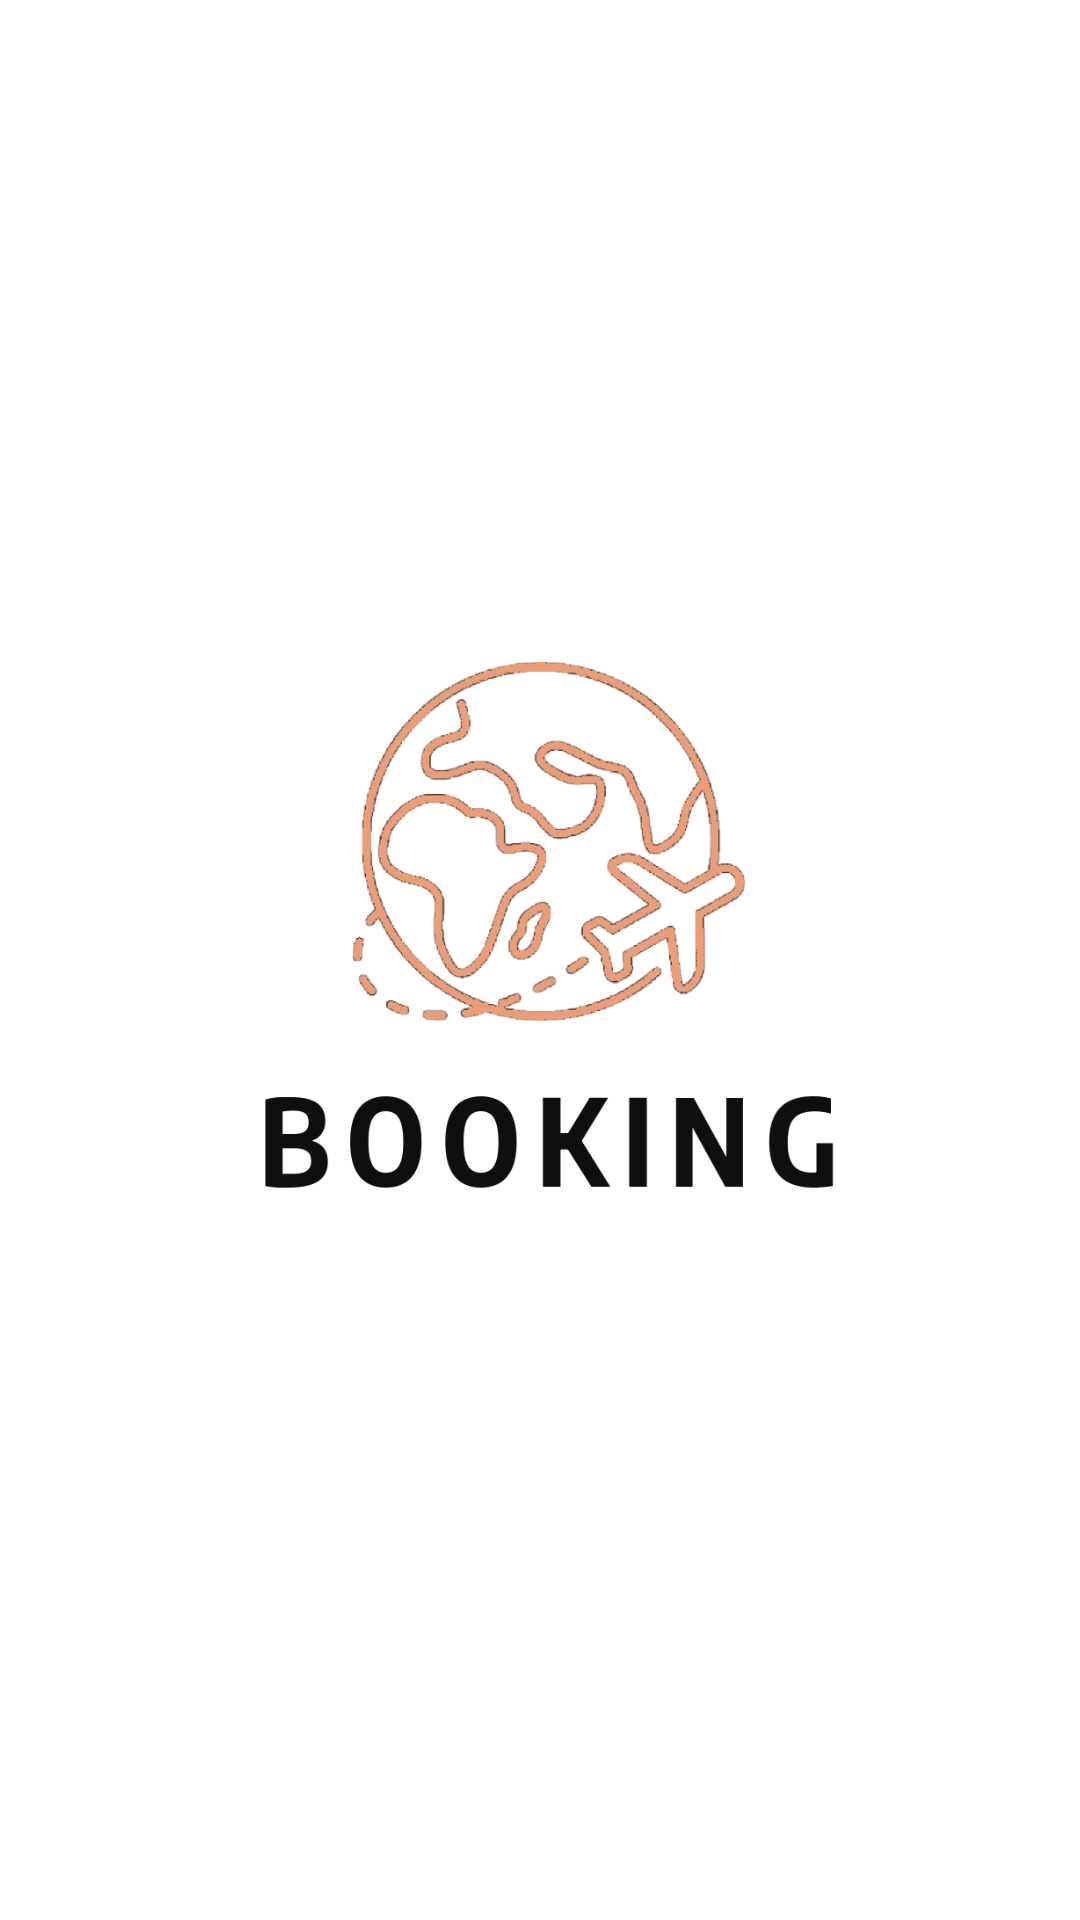

Reconstruct the res/layout file that produces this screen, plus the resources it refers to.
<!-- AndroidManifest.xml: application theme Theme.BookingAppTeam9 -->
<!-- res/layout/activity_splash_screen.xml -->
<?xml version="1.0" encoding="utf-8"?>
<androidx.constraintlayout.widget.ConstraintLayout xmlns:android="http://schemas.android.com/apk/res/android"
    xmlns:app="http://schemas.android.com/apk/res-auto"
    xmlns:tools="http://schemas.android.com/tools"
    android:layout_width="match_parent"
    android:layout_height="match_parent"
    tools:context=".activities.SplashScreen"
    android:background="@color/white">
    <LinearLayout
        android:layout_width="match_parent"
        android:layout_height="match_parent"
        android:gravity="center"
        android:orientation="vertical">

        <ImageView
            android:id="@+id/logoImage"
            android:layout_width="300dp"
            android:layout_height="300dp"
            android:adjustViewBounds="true"
            android:scaleType="centerInside"
            android:src="@drawable/logo" />


    </LinearLayout>

</androidx.constraintlayout.widget.ConstraintLayout>
<!-- resources referenced by this layout -->
<resources>
  <!-- drawable logo: png bitmap (drawable, 137513 bytes) -->
  <style name="Theme.BookingAppTeam9" parent="Theme.Material3.Light.NoActionBar">
          <item name="colorPrimary">@color/md_theme_light_primary</item>
          <item name="colorOnPrimary">@color/md_theme_light_onPrimary</item>
          <item name="colorPrimaryContainer">@color/md_theme_light_primaryContainer</item>
          <item name="colorOnPrimaryContainer">@color/md_theme_light_onPrimaryContainer</item>
          <item name="colorSecondary">@color/md_theme_light_secondary</item>
          <item name="colorOnSecondary">@color/md_theme_light_onSecondary</item>
          <item name="colorSecondaryContainer">@color/md_theme_light_secondaryContainer</item>
          <item name="colorOnSecondaryContainer">@color/md_theme_light_onSecondaryContainer</item>
          <item name="colorTertiary">@color/md_theme_light_tertiary</item>
          <item name="colorTertiaryContainer">@color/md_theme_light_tertiaryContainer</item>
          <item name="colorOnTertiaryContainer">@color/md_theme_light_onTertiaryContainer</item>
          <item name="colorError">@color/md_theme_light_error</item>
          <item name="colorErrorContainer">@color/md_theme_light_errorContainer</item>
          <item name="colorOnError">@color/md_theme_light_onError</item>
          <item name="colorOnErrorContainer">@color/md_theme_light_onErrorContainer</item>
          <item name="android:colorBackground">@color/md_theme_light_background</item>
          <item name="colorOnBackground">@color/md_theme_light_onBackground</item>
          <item name="colorSurface">@color/md_theme_light_surface</item>
          <item name="colorOnSurface">@color/md_theme_light_onSurface</item>
          <item name="colorSurfaceVariant">@color/md_theme_light_surfaceVariant</item>
          <item name="colorOnSurfaceVariant">@color/md_theme_light_onSurfaceVariant</item>
          <item name="colorOutline">@color/md_theme_light_outline</item>
          <item name="colorOnSurfaceInverse">@color/md_theme_light_inverseOnSurface</item>
          <item name="colorSurfaceInverse">@color/md_theme_light_inverseSurface</item>
          <item name="colorPrimaryInverse">@color/md_theme_light_inversePrimary</item>
          <item name="backgroundColor">@color/md_theme_light_background</item>
          <item name="cardBackgroundColor">#27FFF3E0</item>
          <item name="colorOnTertiary">#FFF3E0</item>
  
      </style>
  <color name="md_theme_light_primary">#924C00</color>
  <color name="md_theme_light_onPrimary">#FFFFFF</color>
  <color name="md_theme_light_primaryContainer">#FFDCC4</color>
  <color name="md_theme_light_onPrimaryContainer">#2F1500</color>
  <color name="md_theme_light_secondary">#895100</color>
  <color name="md_theme_light_onSecondary">#FFFFFF</color>
  <color name="md_theme_light_secondaryContainer">#FFDCBC</color>
  <color name="md_theme_light_onSecondaryContainer">#2C1700</color>
  <color name="md_theme_light_tertiary">#5C6300</color>
  <color name="md_theme_light_tertiaryContainer">#E0EB76</color>
  <color name="md_theme_light_onTertiaryContainer">#1A1D00</color>
  <color name="md_theme_light_error">#BA1A1A</color>
  <color name="md_theme_light_errorContainer">#FFDAD6</color>
  <color name="md_theme_light_onError">#FFFFFF</color>
  <color name="md_theme_light_onErrorContainer">#410002</color>
  <color name="md_theme_light_background">#FFFBFF</color>
  <color name="md_theme_light_onBackground">#201A17</color>
  <color name="md_theme_light_surface">#FFFBFF</color>
  <color name="md_theme_light_onSurface">#201A17</color>
  <color name="md_theme_light_surfaceVariant">#F3DFD2</color>
  <color name="md_theme_light_onSurfaceVariant">#51443B</color>
  <color name="md_theme_light_outline">#84746A</color>
  <color name="md_theme_light_inverseOnSurface">#FAEEE8</color>
  <color name="md_theme_light_inverseSurface">#352F2B</color>
  <color name="md_theme_light_inversePrimary">#FFB77F</color>
  <!-- not gathered from this repository: default colours our renderer supplied (Android Studio template values) -->
  <color name="white">#FFFFFFFF</color>
</resources>
